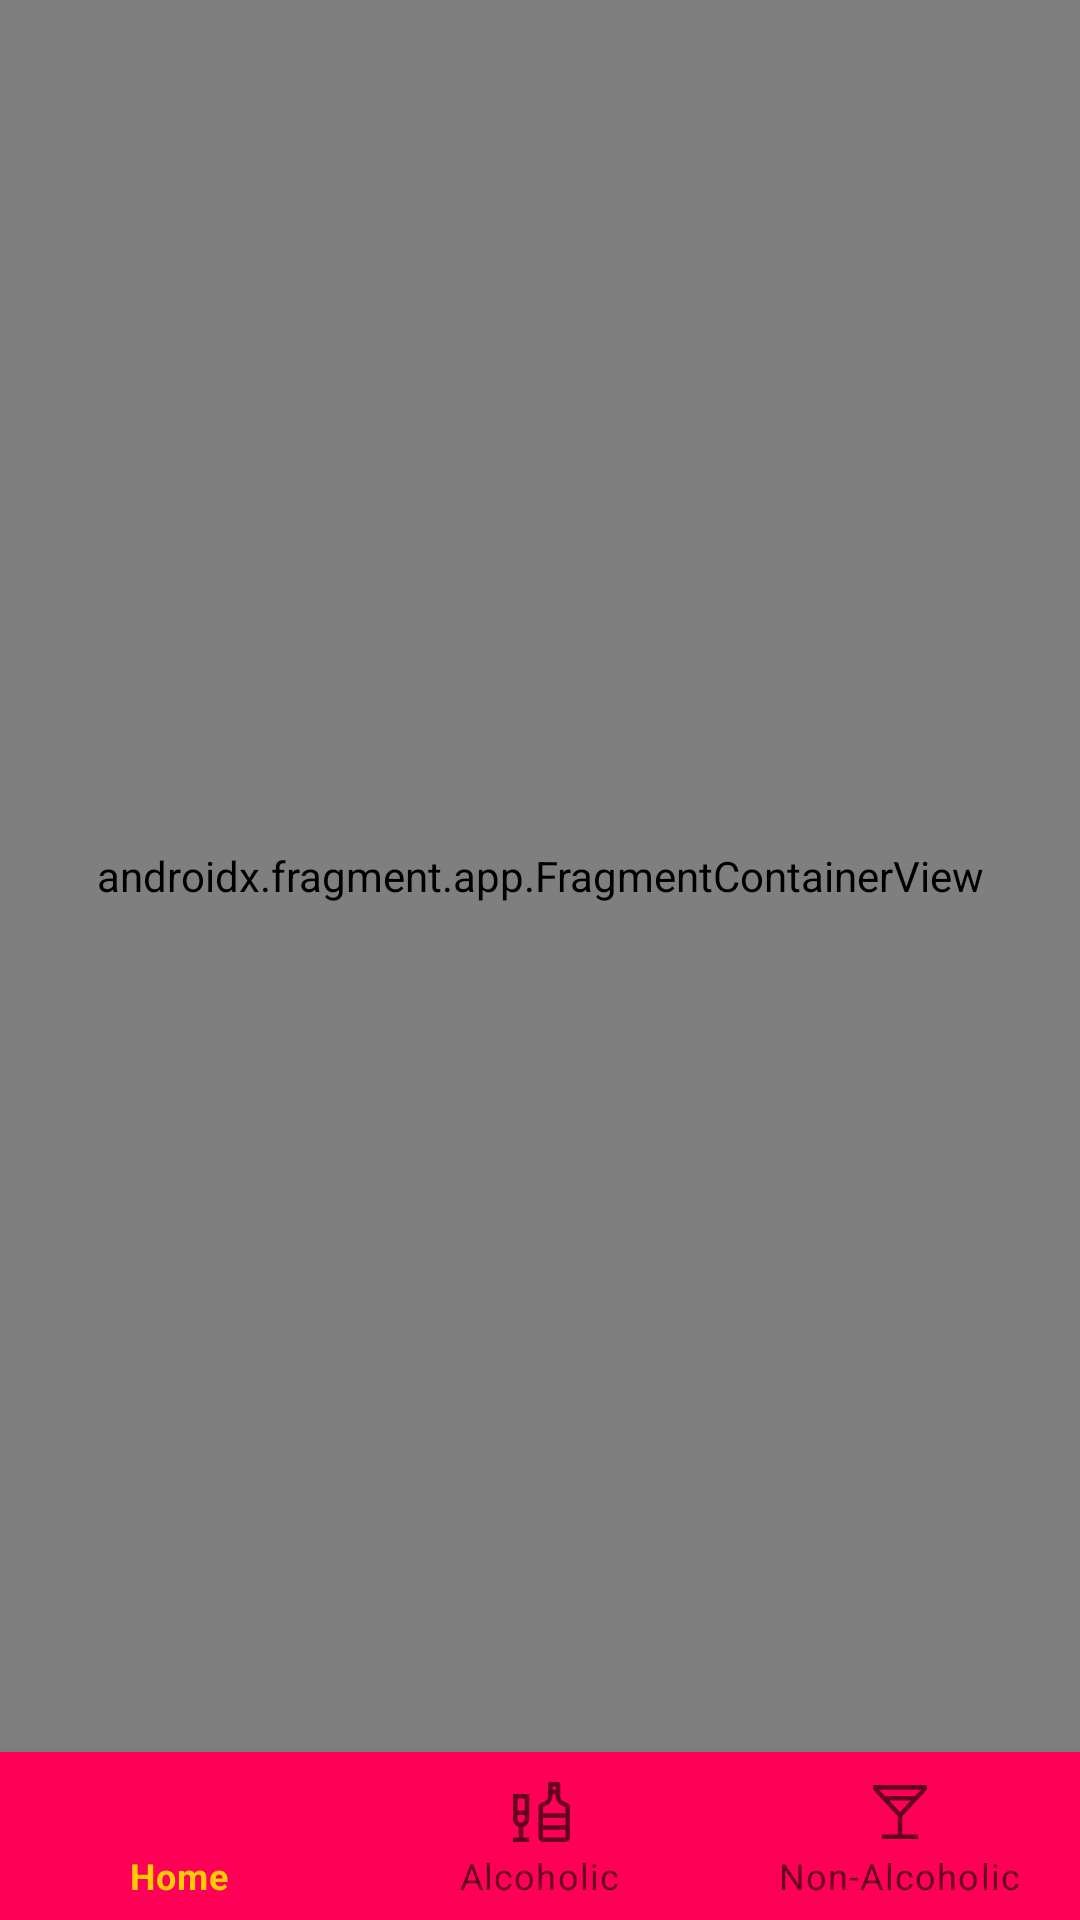

Reconstruct the res/layout file that produces this screen, plus the resources it refers to.
<!-- AndroidManifest.xml: application theme Theme.CocktailWorld -->
<!-- res/layout/activity_main.xml -->
<?xml version="1.0" encoding="utf-8"?>
<androidx.constraintlayout.widget.ConstraintLayout xmlns:android="http://schemas.android.com/apk/res/android"
    xmlns:app="http://schemas.android.com/apk/res-auto"
    android:id="@+id/container"
    android:layout_width="match_parent"
    android:layout_height="match_parent"
    android:paddingTop="0dp">

    <com.google.android.material.bottomnavigation.BottomNavigationView
        android:id="@+id/nav_view"
        android:layout_width="0dp"
        android:layout_height="wrap_content"
        android:layout_marginStart="0dp"
        android:layout_marginEnd="0dp"
        android:background="@color/cocktail_pink"
        app:layout_constraintBottom_toBottomOf="parent"
        app:layout_constraintLeft_toLeftOf="parent"
        app:layout_constraintRight_toRightOf="parent"
        app:menu="@menu/bottom_nav_menu" />

    <androidx.fragment.app.FragmentContainerView
        android:id="@+id/nav_host_fragment_activity_main"
        android:name="androidx.navigation.fragment.NavHostFragment"
        android:layout_width="match_parent"
        android:layout_height="0dp"
        app:defaultNavHost="true"
        app:layout_constraintBottom_toTopOf="@id/nav_view"
        app:layout_constraintLeft_toLeftOf="parent"
        app:layout_constraintRight_toRightOf="parent"
        app:layout_constraintTop_toTopOf="parent"
        app:navGraph="@navigation/mobile_navigation" />



</androidx.constraintlayout.widget.ConstraintLayout>
<!-- resources referenced by this layout -->
<resources>
  <color name="cocktail_pink">#FF0057</color>
  <style name="Theme.CocktailWorld" parent="Theme.MaterialComponents.DayNight.DarkActionBar">
          
          <item name="colorPrimary">@color/cocktail_orange</item>
          <item name="colorPrimaryVariant">@color/purple_700</item>
          <item name="colorOnPrimary">@color/white</item>
          
          <item name="colorSecondary">@color/teal_200</item>
          <item name="colorSecondaryVariant">@color/teal_700</item>
          <item name="colorOnSecondary">@color/black</item>
          
          <item name="android:statusBarColor">@color/cocktail_pink</item>
          
      </style>
  <color name="cocktail_orange">#FFCC00</color>
  <color name="purple_700">#FF3700B3</color>
  <color name="white">#FFFFFFFF</color>
  <color name="teal_200">#FF03DAC5</color>
  <color name="teal_700">#FF018786</color>
  <color name="black">#FF000000</color>
</resources>
